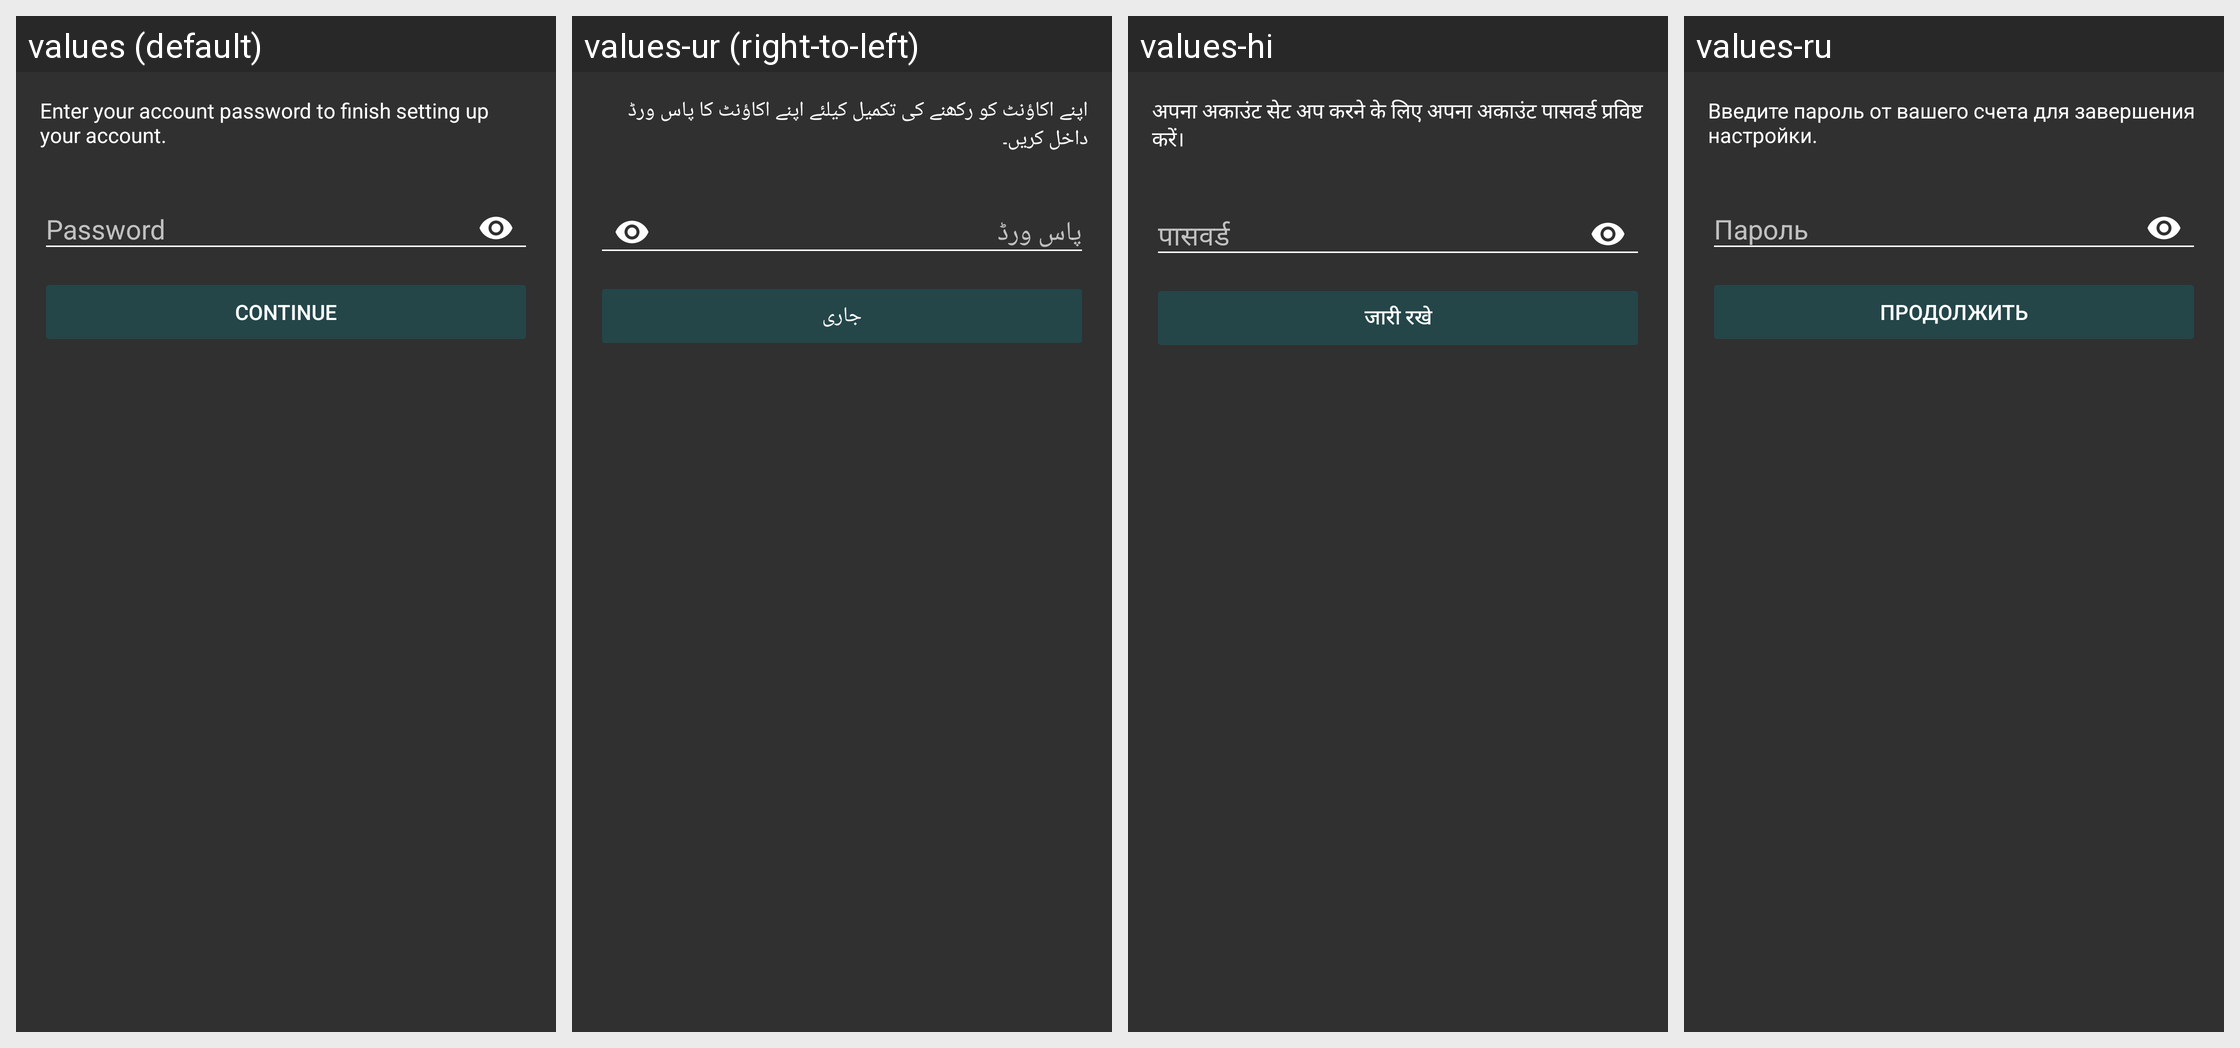

The same Android screen rendered under several of its app's locales, left to right. List the strings drawn on it with the default value and each locale's translation.
Android screen res/layout/trust_xim_fragment.xml rendered under 4 locales, left to right: values (default), values-ur (right-to-left), values-hi, values-ru. Device: Nexus 5 (rendered at 1080×1920; each locale shown at half size, 540×960, under a caption strip naming it); theme AppTheme.
Other locales in the repository, not shown: values-zh.
Strings drawn on this screen, with the default value and each locale's value (text and hints the layout hard-codes, and strings that could not be matched under every locale, appear in the picture but are not listed):

trust_xim_message
  values: Enter your account password to finish setting up your account.
  values-ur: اپنے اکاؤنٹ کو رکھنے کی تکمیل کیلئے اپنے اکاؤنٹ کا پاس ورڈ داخل کریں۔
  values-hi: अपना अकाउंट सेट अप करने के लिए अपना अकाउंट पासवर्ड प्रविष्ट करें।
  values-ru: Введите пароль от вашего счета для завершения настройки.

initial_password_field_hint
  values: Password
  values-ur: پاس ورڈ
  values-hi: पासवर्ड
  values-ru: Пароль

cont
  values: CONTINUE
  values-ur: جاری
  values-hi: जारी रखे
  values-ru: ПРОДОЛЖИТЬ
